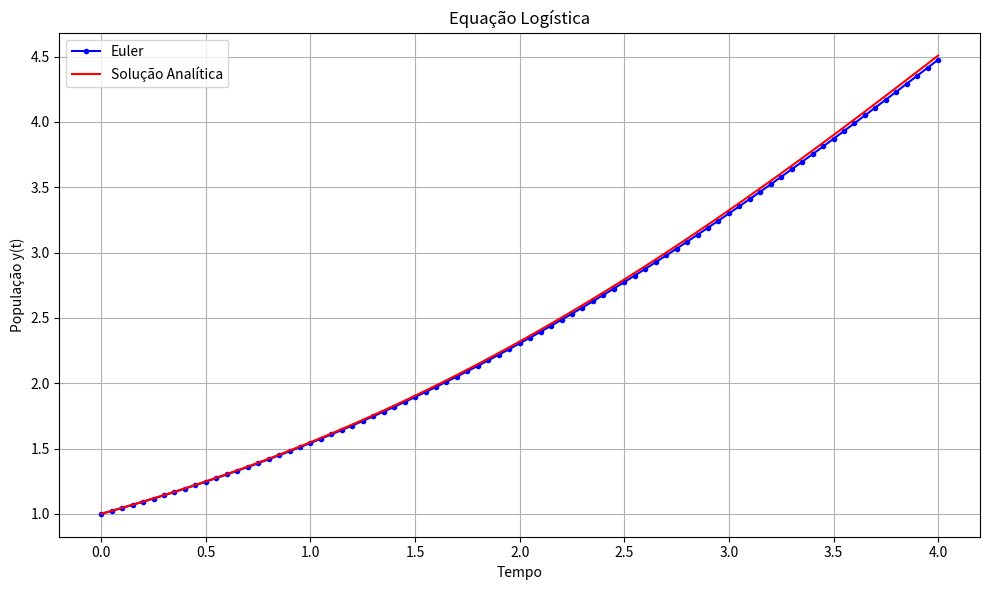

Reproduce this figure in Python.
import numpy as np
import matplotlib.pyplot as plt

# Parâmetros do item (a)
taxa_crescimento = 0.5
capacidade_meio = 10
pop_inicial = 1
passo = 0.05
tempo_inicial = 0
tempo_final = 4

# Função da equação logística
def derivada_logistica(tempo, populacao):
  return taxa_crescimento * populacao * (1 - populacao / capacidade_meio)

# Solução analítica
def solucao_analitica(tempo):
  return (capacidade_meio * pop_inicial * np.exp(taxa_crescimento * tempo)) / (capacidade_meio + pop_inicial * (np.exp(taxa_crescimento * tempo) - 1))

# Método de Euler
num_passos = int((tempo_final - tempo_inicial) / passo) + 1
tempos = np.linspace(tempo_inicial, tempo_final, num_passos)
populacoes_euler = np.zeros(num_passos)
populacoes_euler[0] = pop_inicial

for i in range(1, num_passos):
  populacoes_euler[i] = populacoes_euler[i - 1] + passo * derivada_logistica(tempos[i - 1], populacoes_euler[i - 1])

# Solução analítica para comparação
populacoes_analitica = solucao_analitica(tempos)

# Plotando os resultados
plt.figure(figsize=(10, 6))
plt.plot(tempos, populacoes_euler, 'bo-', label='Euler', markersize=3)
plt.plot(tempos, populacoes_analitica, 'r-', label='Solução Analítica')
plt.title('Equação Logística')
plt.xlabel('Tempo')
plt.ylabel('População y(t)')
plt.legend()
plt.grid(True)
plt.tight_layout()
plt.show()